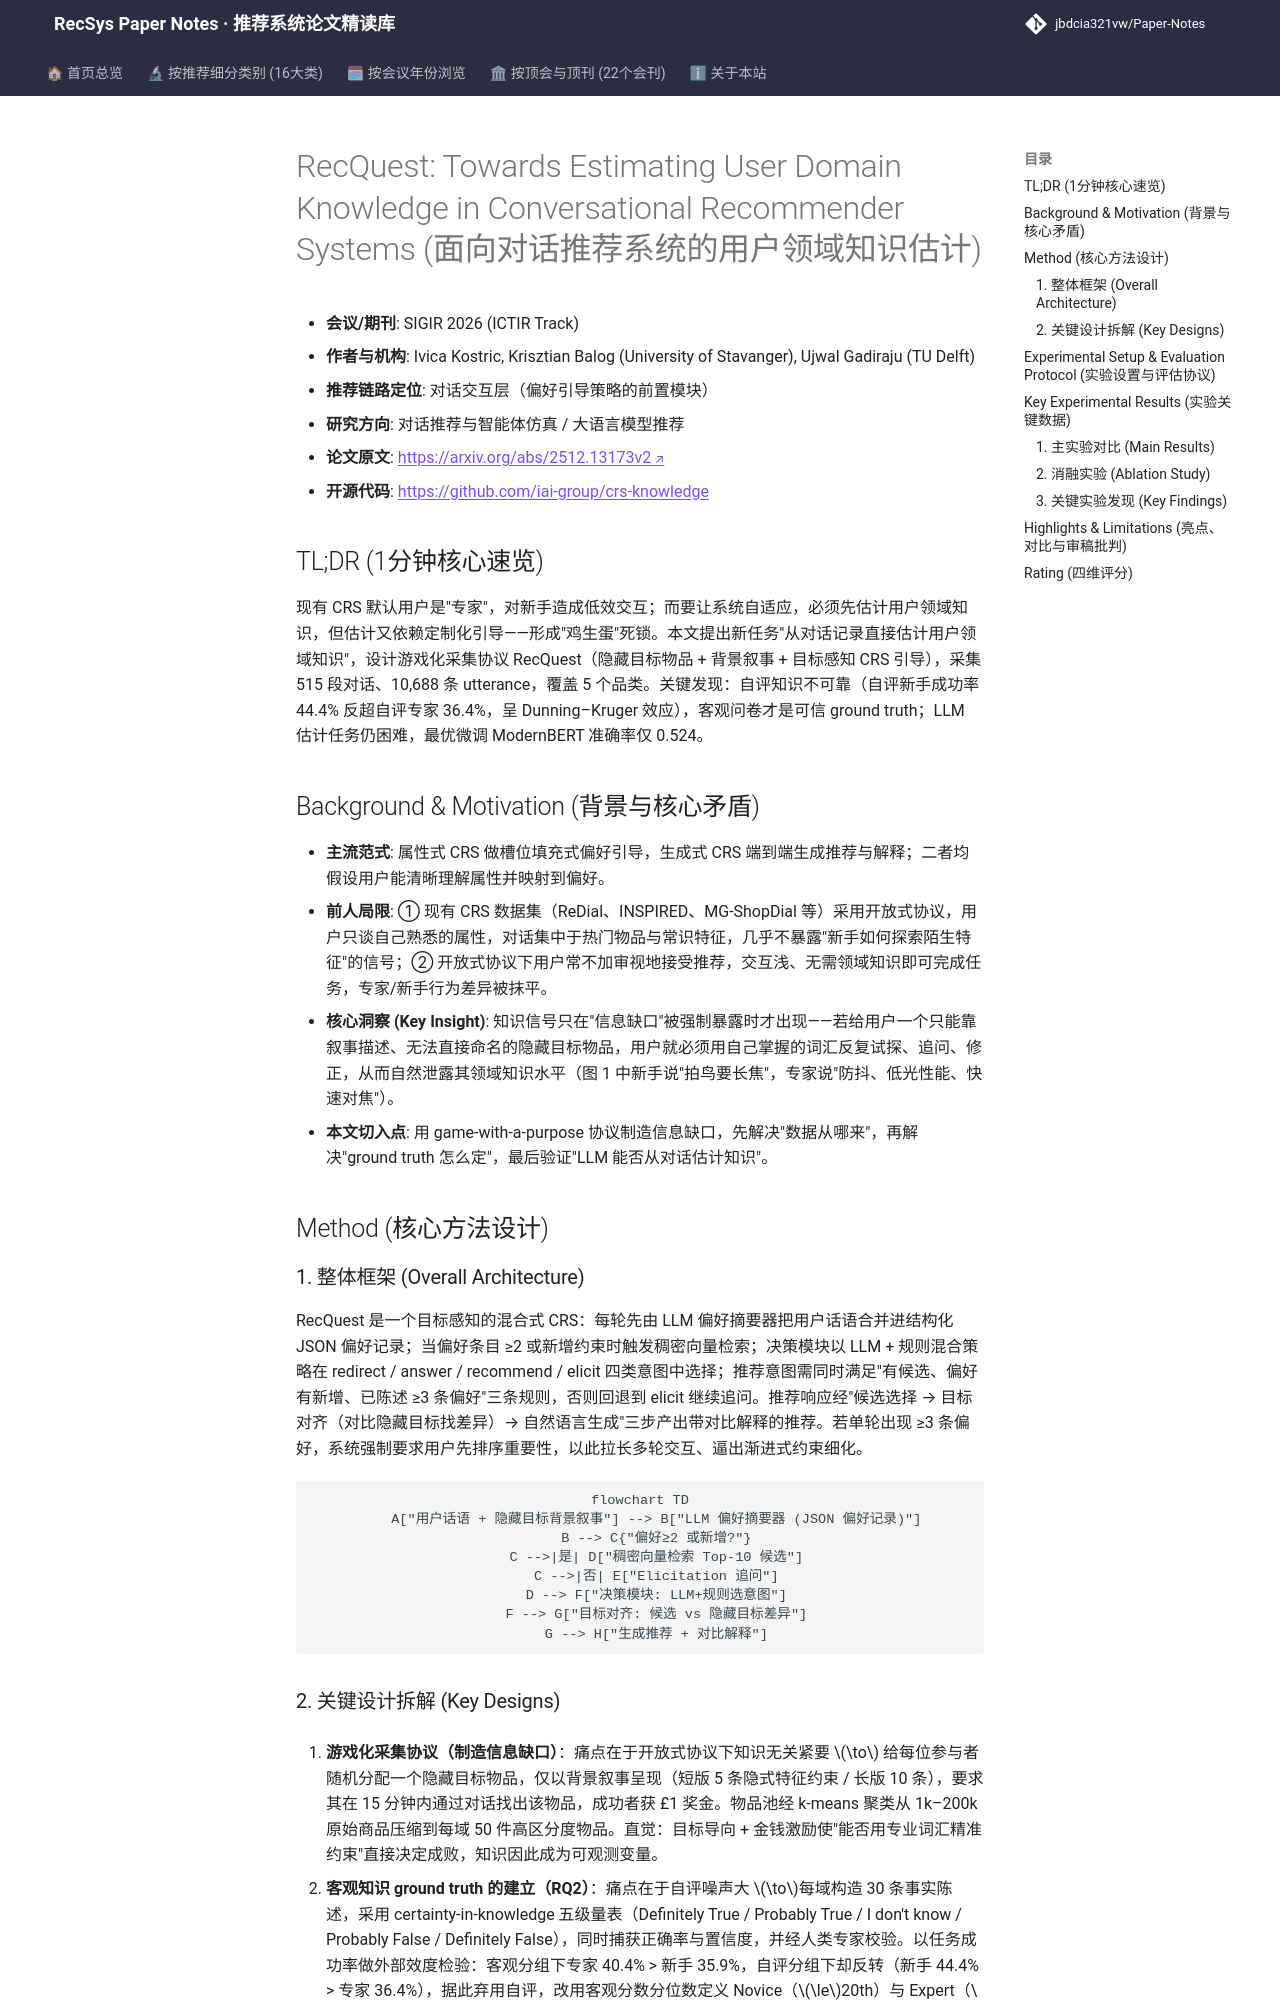

repository: jbdcia321vw/Paper-Notes · page: venues/SIGIR/2026/agent_conversational_rec/recquest_towards_estimating_user_domain_knowledge_in_conversational_recomme/index.html · generator: mkdocs

---
title: "[Paper Note] RecQuest: Towards Estimating User Domain Knowledge in Conversational Recommender Systems"
description: "[SIGIR 2026 (ICTIR)][对话推荐与智能体仿真] 提出游戏化数据采集协议 RecQuest 与知识估计新任务，用客观问卷替代自评建立 ground truth，并给出 LLM 零/少样本与微调基线。"
tags:
  - SIGIR 2026
  - 对话推荐与智能体仿真
  - 对话交互
  - 用户领域知识估计
  - 游戏化数据采集
  - LLM 零样本/少样本
date: 2026-11-13
venue: SIGIR
year: 2026
paper_url: "https://arxiv.org/abs/2512.13173"
code_url: "https://github.com/iai-group/crs-knowledge"
categories:
  - agent_conversational_rec
  - llm_rec
---

# RecQuest: Towards Estimating User Domain Knowledge in Conversational Recommender Systems (面向对话推荐系统的用户领域知识估计)

- **会议/期刊**: SIGIR 2026 (ICTIR Track)
- **作者与机构**: Ivica Kostric, Krisztian Balog (University of Stavanger), Ujwal Gadiraju (TU Delft)
- **推荐链路定位**: 对话交互层（偏好引导策略的前置模块）
- **研究方向**: 对话推荐与智能体仿真 / 大语言模型推荐
- **论文原文**: [https://arxiv.org/abs/2512.13173v2](https://arxiv.org/abs/2512.13173v2)
- **开源代码**: [https://github.com/iai-group/crs-knowledge](https://github.com/iai-group/crs-knowledge)

## TL;DR (1分钟核心速览)

现有 CRS 默认用户是"专家"，对新手造成低效交互；而要让系统自适应，必须先估计用户领域知识，但估计又依赖定制化引导——形成"鸡生蛋"死锁。本文提出新任务"从对话记录直接估计用户领域知识"，设计游戏化采集协议 RecQuest（隐藏目标物品 + 背景叙事 + 目标感知 CRS 引导），采集 515 段对话、10,688 条 utterance，覆盖 5 个品类。关键发现：自评知识不可靠（自评新手成功率 44.4% 反超自评专家 36.4%，呈 Dunning–Kruger 效应），客观问卷才是可信 ground truth；LLM 估计任务仍困难，最优微调 ModernBERT 准确率仅 0.524。

## Background & Motivation (背景与核心矛盾)

- **主流范式**: 属性式 CRS 做槽位填充式偏好引导，生成式 CRS 端到端生成推荐与解释；二者均假设用户能清晰理解属性并映射到偏好。
- **前人局限**: ① 现有 CRS 数据集（ReDial、INSPIRED、MG-ShopDial 等）采用开放式协议，用户只谈自己熟悉的属性，对话集中于热门物品与常识特征，几乎不暴露"新手如何探索陌生特征"的信号；② 开放式协议下用户常不加审视地接受推荐，交互浅、无需领域知识即可完成任务，专家/新手行为差异被抹平。
- **核心洞察 (Key Insight)**: 知识信号只在"信息缺口"被强制暴露时才出现——若给用户一个只能靠叙事描述、无法直接命名的隐藏目标物品，用户就必须用自己掌握的词汇反复试探、追问、修正，从而自然泄露其领域知识水平（图 1 中新手说"拍鸟要长焦"，专家说"防抖、低光性能、快速对焦"）。
- **本文切入点**: 用 game-with-a-purpose 协议制造信息缺口，先解决"数据从哪来"，再解决"ground truth 怎么定"，最后验证"LLM 能否从对话估计知识"。

## Method (核心方法设计)

### 1. 整体框架 (Overall Architecture)

RecQuest 是一个目标感知的混合式 CRS：每轮先由 LLM 偏好摘要器把用户话语合并进结构化 JSON 偏好记录；当偏好条目 ≥2 或新增约束时触发稠密向量检索；决策模块以 LLM + 规则混合策略在 redirect / answer / recommend / elicit 四类意图中选择；推荐意图需同时满足"有候选、偏好有新增、已陈述 ≥3 条偏好"三条规则，否则回退到 elicit 继续追问。推荐响应经"候选选择 → 目标对齐（对比隐藏目标找差异）→ 自然语言生成"三步产出带对比解释的推荐。若单轮出现 ≥3 条偏好，系统强制要求用户先排序重要性，以此拉长多轮交互、逼出渐进式约束细化。

```mermaid
flowchart TD
    A["用户话语 + 隐藏目标背景叙事"] --> B["LLM 偏好摘要器 (JSON 偏好记录)"]
    B --> C{"偏好≥2 或新增?"}
    C -->|是| D["稠密向量检索 Top-10 候选"]
    C -->|否| E["Elicitation 追问"]
    D --> F["决策模块: LLM+规则选意图"]
    F --> G["目标对齐: 候选 vs 隐藏目标差异"]
    G --> H["生成推荐 + 对比解释"]
```
